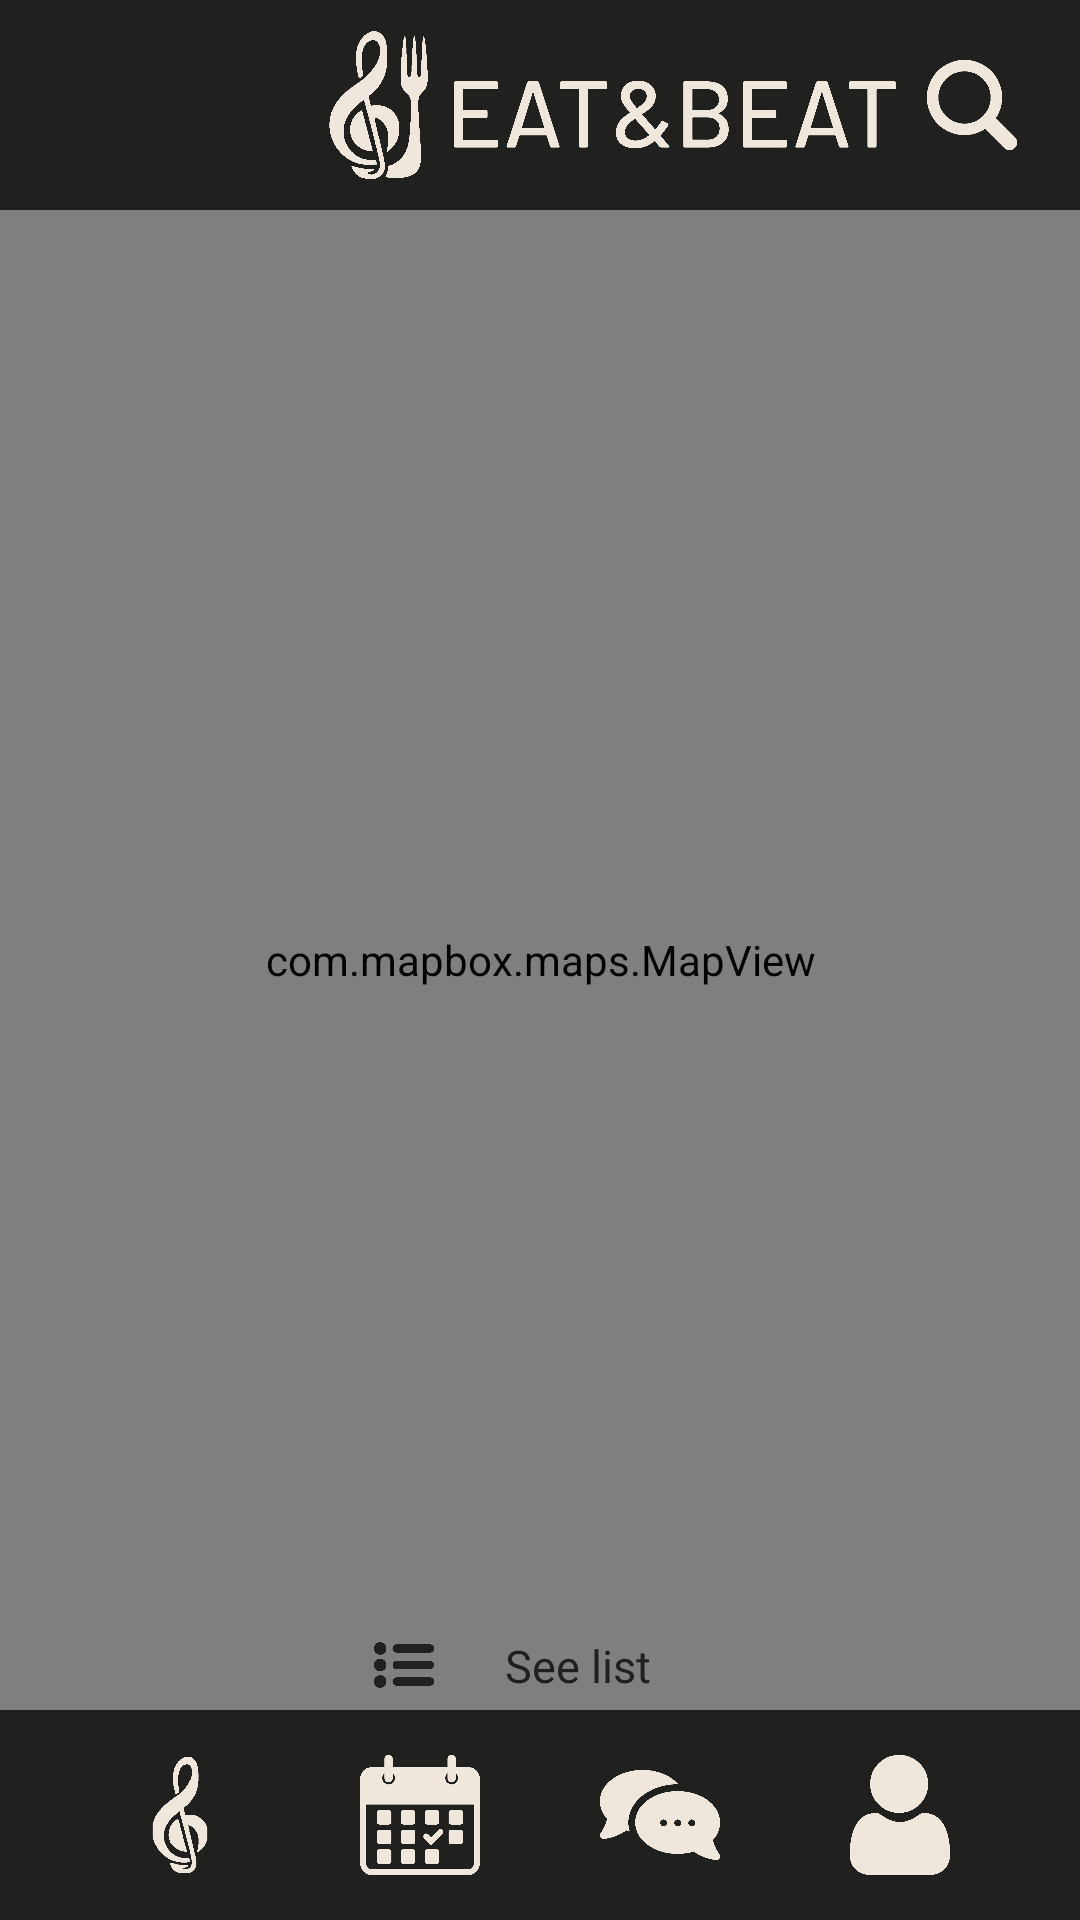

This screen was rendered from an Android layout file. Write that file and the resources it references.
<!-- AndroidManifest.xml: application theme Theme.EatBeat -->
<!-- res/layout/activity_search_restaurant_map.xml -->
<?xml version="1.0" encoding="utf-8"?>
<androidx.constraintlayout.widget.ConstraintLayout xmlns:android="http://schemas.android.com/apk/res/android"
    xmlns:app="http://schemas.android.com/apk/res-auto"
    xmlns:tools="http://schemas.android.com/tools"
    android:layout_width="match_parent"
    android:layout_height="match_parent"
    android:orientation="vertical"
    android:background="@color/white"
    >

    <androidx.constraintlayout.widget.ConstraintLayout
        android:layout_width="0dp"
        android:layout_height="0dp"
        app:layout_constraintBottom_toTopOf="@+id/navigationBar"
        app:layout_constraintEnd_toEndOf="parent"
        app:layout_constraintStart_toStartOf="parent"
        app:layout_constraintTop_toBottomOf="@+id/constraintLayout7">

        <com.mapbox.maps.MapView
            android:id="@+id/mapRestaurant"
            android:layout_width="match_parent"
            android:layout_height="match_parent" />
    </androidx.constraintlayout.widget.ConstraintLayout>

    <androidx.constraintlayout.widget.ConstraintLayout
        android:id="@+id/constraintLayout7"
        android:layout_width="match_parent"
        android:layout_height="@dimen/bannerHeight"
        android:background="@color/black"
        app:layout_constraintEnd_toEndOf="parent"
        app:layout_constraintHorizontal_bias="0.0"
        app:layout_constraintStart_toStartOf="parent"
        app:layout_constraintTop_toTopOf="parent">

        <ImageView
            android:id="@+id/logoImage"
            android:layout_width="@dimen/logoBannerWidth"
            android:layout_height="@dimen/logoBannerHeight"
            android:layout_marginStart="100dp"
            android:scaleType="fitCenter"
            android:src="@drawable/full_logo_white"
            app:layout_constraintBottom_toBottomOf="parent"
            app:layout_constraintEnd_toStartOf="@id/searchicon"
            app:layout_constraintHorizontal_bias="0.735"
            app:layout_constraintStart_toStartOf="parent"
            app:layout_constraintTop_toTopOf="parent" />

        <ImageView
            android:id="@+id/searchiconmap"
            android:layout_width="40dp"
            android:layout_height="40dp"
            android:layout_marginEnd="16dp"
            android:scaleType="centerInside"
            android:src="@drawable/search"
            app:layout_constraintBottom_toBottomOf="parent"
            app:layout_constraintEnd_toEndOf="parent"
            app:layout_constraintTop_toTopOf="parent" />

    </androidx.constraintlayout.widget.ConstraintLayout>


    <androidx.recyclerview.widget.RecyclerView
        android:id="@+id/restaurantCarousel"
        android:layout_width="match_parent"
        android:layout_height="wrap_content"
        android:layout_marginBottom="128dp"
        android:clipToPadding="false"
        android:paddingStart="16dp"
        android:paddingEnd="16dp"
        app:layoutManager="androidx.recyclerview.widget.LinearLayoutManager"
        app:layout_constraintBottom_toBottomOf="parent"
        tools:layout_editor_absoluteX="0dp" />

    <androidx.constraintlayout.widget.ConstraintLayout
        android:id="@+id/seeListRestaurant"
        android:layout_width="150dp"
        android:layout_height="30dp"
        android:background="@drawable/orangesquarebg"
        app:layout_constraintBottom_toBottomOf="parent"
        app:layout_constraintEnd_toEndOf="parent"
        app:layout_constraintHorizontal_bias="0.498"
        app:layout_constraintStart_toStartOf="parent"
        app:layout_constraintTop_toTopOf="@+id/constraintLayout7"
        app:layout_constraintVertical_bias="0.885">

        <ImageView
            android:id="@+id/imageView7"
            android:layout_width="20dp"
            android:layout_height="20dp"
            android:layout_marginStart="20dp"
            android:background="@drawable/list"
            app:layout_constraintBottom_toBottomOf="parent"
            app:layout_constraintStart_toStartOf="parent"
            app:layout_constraintTop_toTopOf="parent" />

        <TextView
            android:layout_width="80dp"
            android:layout_height="20dp"
            android:layout_marginStart="8dp"
            android:fontFamily="@font/barlow_medium"
            android:gravity="center"
            android:text="@string/seeList"
            android:textColor="@color/black"
            android:textSize="15sp"
            app:layout_constraintBottom_toBottomOf="parent"
            app:layout_constraintEnd_toEndOf="parent"
            app:layout_constraintHorizontal_bias="0.0"
            app:layout_constraintStart_toEndOf="@+id/imageView7"
            app:layout_constraintTop_toTopOf="parent" />
    </androidx.constraintlayout.widget.ConstraintLayout>

    <include layout="@layout/navigation_bar"
        android:id="@+id/navigationBar" />

</androidx.constraintlayout.widget.ConstraintLayout>
<!-- res/layout/navigation_bar.xml (included above) -->
<?xml version="1.0" encoding="utf-8"?>
<androidx.constraintlayout.widget.ConstraintLayout xmlns:android="http://schemas.android.com/apk/res/android"
    xmlns:app="http://schemas.android.com/apk/res-auto"
    android:id="@+id/navigationBarConstraint"
    android:layout_width="match_parent"
    android:layout_height="@dimen/bannerHeight"
    android:background="@color/black"
    android:foregroundGravity="center"
    app:layout_constraintBottom_toBottomOf="parent"
    app:layout_constraintStart_toStartOf="parent"
    app:layout_constraintEnd_toEndOf="parent">

    <ImageView
        android:id="@+id/navUserIcon"
        android:layout_width="@dimen/bannerOptionWidth"
        android:layout_height="@dimen/bannerOptionHeight"
        android:src="@drawable/musician"
        app:layout_constraintBottom_toBottomOf="parent"
        app:layout_constraintTop_toTopOf="parent"
        app:layout_constraintStart_toStartOf="parent"
        app:layout_constraintEnd_toStartOf="@id/navCalendarIcon" />

    <ImageView
        android:id="@+id/navCalendarIcon"
        android:layout_width="@dimen/bannerOptionWidth"
        android:layout_height="@dimen/bannerOptionHeight"
        android:src="@drawable/contracts"
        app:layout_constraintBottom_toBottomOf="parent"
        app:layout_constraintTop_toTopOf="parent"
        app:layout_constraintStart_toEndOf="@id/navUserIcon"
        app:layout_constraintEnd_toStartOf="@id/navChatIcon" />

    <ImageView
        android:id="@+id/navChatIcon"
        android:layout_width="@dimen/bannerOptionWidth"
        android:layout_height="@dimen/bannerOptionHeight"
        android:src="@drawable/chat"
        app:layout_constraintBottom_toBottomOf="parent"
        app:layout_constraintTop_toTopOf="parent"
        app:layout_constraintStart_toEndOf="@id/navCalendarIcon"
        app:layout_constraintEnd_toStartOf="@id/navProfileIcon" />

    <ImageView
        android:id="@+id/navProfileIcon"
        android:layout_width="@dimen/bannerOptionWidth"
        android:layout_height="@dimen/bannerOptionHeight"
        android:src="@drawable/user"
        app:layout_constraintBottom_toBottomOf="parent"
        app:layout_constraintTop_toTopOf="parent"
        app:layout_constraintStart_toEndOf="@id/navChatIcon"
        app:layout_constraintEnd_toEndOf="parent" />

</androidx.constraintlayout.widget.ConstraintLayout>
<!-- resources referenced by this layout -->
<resources>
  <color name="black">#20201F</color>
  <color name="white">#EFE6DC</color>
  <dimen name="bannerHeight">70sp</dimen>
  <dimen name="bannerOptionHeight">40dp</dimen>
  <dimen name="bannerOptionWidth">40dp</dimen>
  <dimen name="logoBannerHeight">50dp</dimen>
  <dimen name="logoBannerWidth">210dp</dimen>
  <!-- drawable chat: png bitmap (drawable, 5244 bytes) -->
  <!-- drawable contracts: png bitmap (drawable, 5161 bytes) -->
  <!-- drawable full_logo_white: png bitmap (drawable, 63355 bytes) -->
  <!-- drawable list: png bitmap (drawable, 4399 bytes) -->
  <!-- drawable musician: png bitmap (drawable, 5510 bytes) -->
  <!-- drawable search: png bitmap (drawable, 4688 bytes) -->
  <!-- drawable user: png bitmap (drawable, 4197 bytes) -->
  <string name="seeList">See list</string>
  <style name="Theme.EatBeat" parent="Base.Theme.EatBeat" />
  <style name="Base.Theme.EatBeat" parent="Theme.Material3.DayNight.NoActionBar">
          <item name="android:windowNoTitle">true</item>
          <item name="android:windowActionBar">false</item>
          <item name="android:windowFullscreen">true</item>
          <item name="android:windowContentOverlay">@null</item>
          <item name="colorPrimary">@color/orange</item>
          <item name="colorPrimaryVariant">@color/orange</item>
          <item name="colorAccent">@color/orange</item>
      </style>
  <color name="orange">#FC9E4F</color>
</resources>
